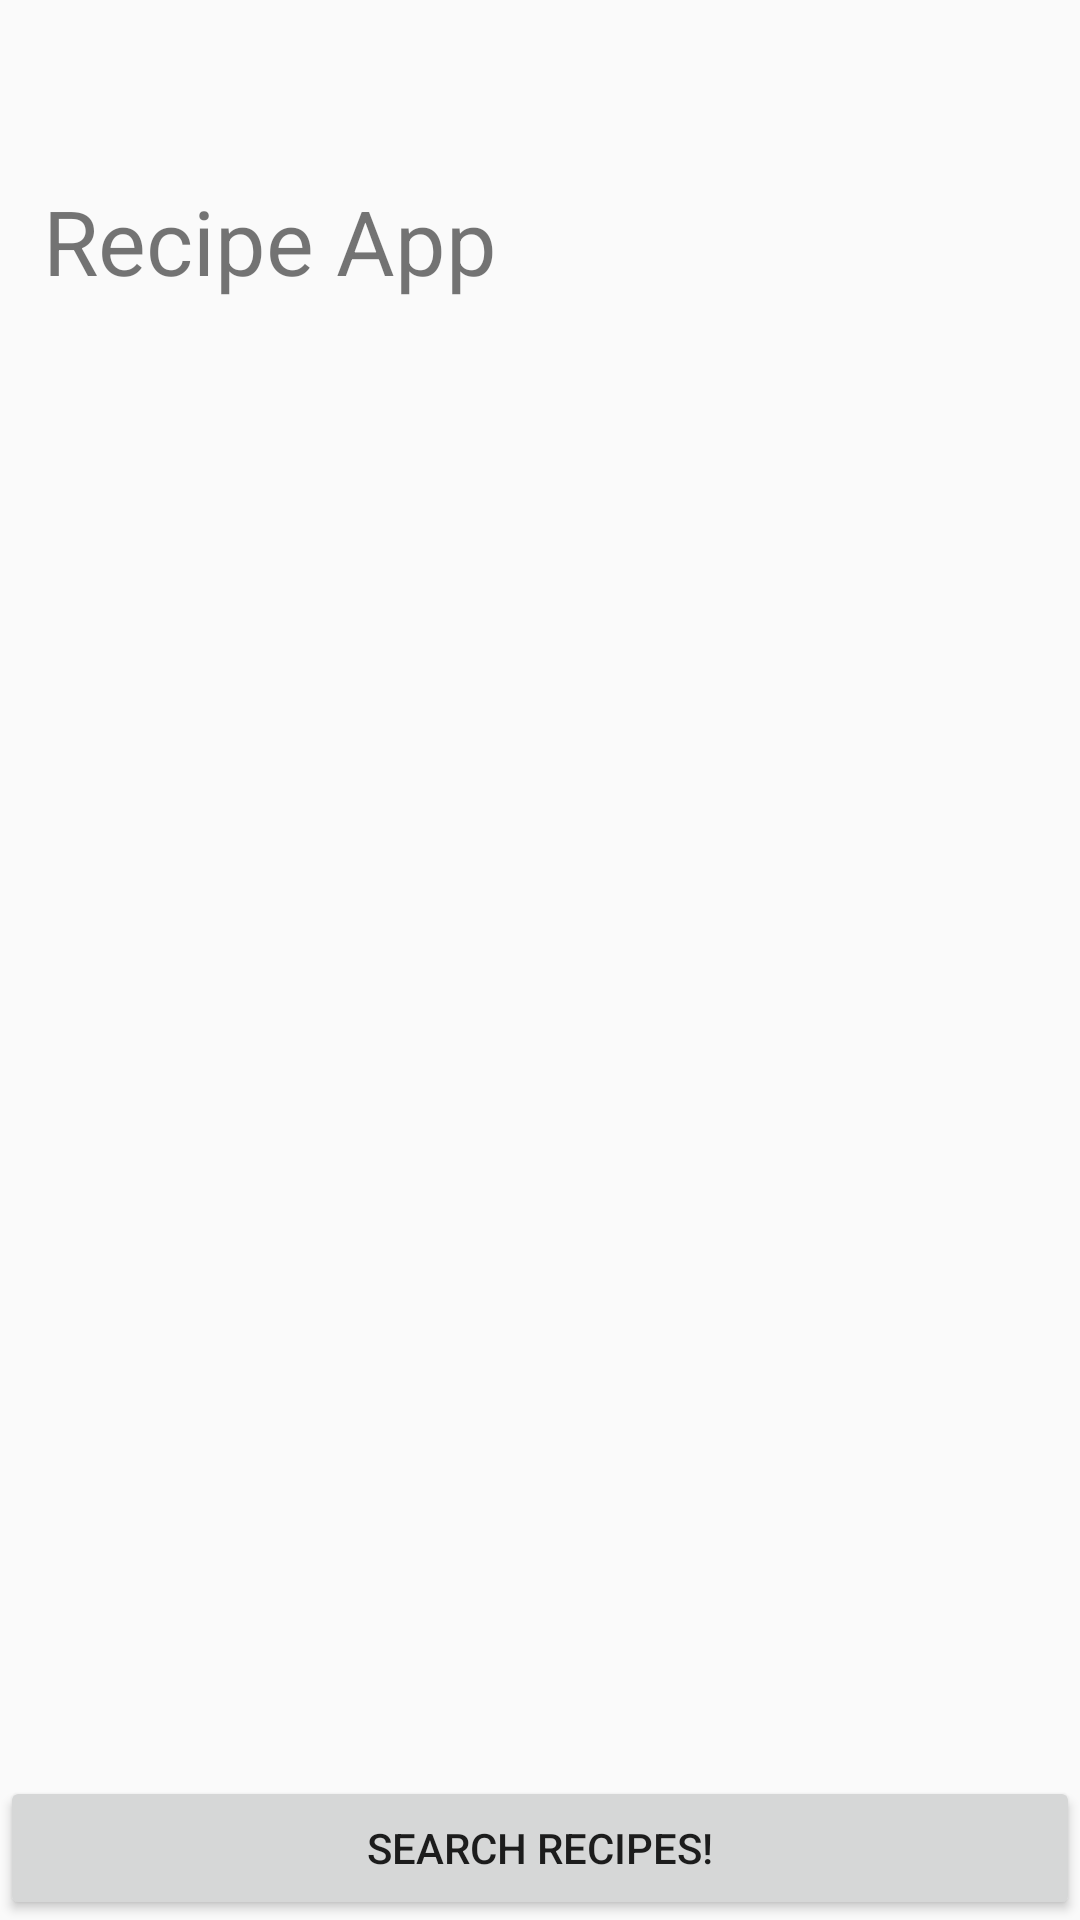

This screen was rendered from an Android layout file. Write that file and the resources it references.
<!-- AndroidManifest.xml: application theme AppTheme -->
<!-- res/layout/home.xml -->
<?xml version="1.0" encoding="utf-8"?>
<androidx.constraintlayout.widget.ConstraintLayout xmlns:android="http://schemas.android.com/apk/res/android"
    xmlns:app="http://schemas.android.com/apk/res-auto"
    xmlns:tools="http://schemas.android.com/tools"
    android:id="@+id/home_layout"
    android:layout_width="match_parent"
    android:layout_height="match_parent">
        


        <ImageView
            android:id="@+id/recipeMainImage"
            android:layout_width="match_parent"
            android:layout_height="400dp"
            android:layout_gravity="center"
            android:layout_margin="10dp"
            android:layout_marginBottom="116dp"
            android:contentDescription="Photo by Dan Gold on Unsplash"
            android:scaleType="centerInside"
            android:src="@drawable/recipe_main"
            android:visibility="visible"
            app:layout_constraintBottom_toTopOf="@+id/recipeMainButton"
            app:layout_constraintEnd_toEndOf="parent"
            app:layout_constraintHorizontal_bias="0.842"
            app:layout_constraintStart_toStartOf="parent"
            app:layout_constraintTop_toBottomOf="@+id/recipeMainText" />

        <TextView
            android:id="@+id/recipeMainText"
            android:layout_width="wrap_content"
            android:layout_height="wrap_content"
            android:layout_marginStart="8dp"
            android:layout_marginTop="60dp"
            android:text="@string/recipeapp"
            android:textSize="30dp"
            app:layout_constraintEnd_toEndOf="parent"
            app:layout_constraintHorizontal_bias="0.031"
            app:layout_constraintStart_toStartOf="parent"
            app:layout_constraintTop_toTopOf="parent" />

        <Button
            android:id="@+id/recipeMainButton"
            android:layout_width="match_parent"
            android:layout_height="0dp"
            android:layout_gravity="bottom"

            android:text="@string/recipeMainButton"
            app:layout_constraintBottom_toBottomOf="parent"
            app:layout_constraintEnd_toEndOf="@+id/recipeMainImage"
            app:layout_constraintHorizontal_bias="0.51"
            app:layout_constraintStart_toStartOf="@+id/recipeMainImage" />

        
        
        
        
        
</androidx.constraintlayout.widget.ConstraintLayout>
<!-- res/layout/recipe_toolbar_drawer.xml (included above) -->
<?xml version="1.0" encoding="utf-8"?>
<LinearLayout xmlns:android="http://schemas.android.com/apk/res/android"
    xmlns:app="http://schemas.android.com/apk/res-auto"
    xmlns:tools="http://schemas.android.com/tools"
    android:id="@+id/Linear_toolbar_drawer"
    android:layout_width="match_parent"
    android:layout_height="match_parent"
    android:fitsSystemWindows="true"
    android:orientation="vertical"
    tools:context=".Recipe.RecipeMain">

    <androidx.appcompat.widget.Toolbar
        android:id="@+id/recipe_toolbar"
        android:layout_width="match_parent"
        android:layout_height="wrap_content"
        android:background="#FF5722"
        android:theme="@style/ThemeOverlay.AppCompat.Dark.ActionBar"
        app:layout_constraintBottom_toBottomOf="parent"
        app:layout_constraintEnd_toEndOf="parent"
        app:layout_constraintHorizontal_bias="1.0"
        app:layout_constraintStart_toStartOf="parent"
        app:layout_constraintTop_toTopOf="parent"
        app:layout_constraintVertical_bias="0.0"
        app:menu="@menu/toolbar_menu" />

    <androidx.drawerlayout.widget.DrawerLayout
        android:id="@+id/drawer_layout"
        android:layout_width="match_parent"
        android:layout_height="match_parent"
        android:fitsSystemWindows="true"
        tools:openDrawer="start">

        
        
        
        
        

        <com.google.android.material.navigation.NavigationView
            android:id="@+id/nav_view"
            android:layout_width="wrap_content"
            android:layout_height="match_parent"
            android:layout_gravity="start"
            app:headerLayout="@layout/header_file"
            app:menu="@menu/drawer_menu" />

        
        
        

        
        
        

        


    </androidx.drawerlayout.widget.DrawerLayout>
    
    
    
    
    

    
    
    
    
    
    
    
    
</LinearLayout>
<!-- res/layout/header_file.xml (included above) -->
<?xml version="1.0" encoding="utf-8"?>
<androidx.constraintlayout.widget.ConstraintLayout xmlns:android="http://schemas.android.com/apk/res/android"
    xmlns:app="http://schemas.android.com/apk/res-auto"
    xmlns:tools="http://schemas.android.com/tools"
    android:layout_width="match_parent"
    android:layout_height="240dp"
    android:orientation="vertical"
    android:padding="25dp"
    android:background="@drawable/header_color">

    <ImageView
        android:id="@+id/imageView2"
        android:layout_width="80dp"
        android:layout_height="80dp"
        android:layout_marginStart="8dp"
        android:layout_marginTop="24dp"
        android:src="@drawable/restaurant"
        app:layout_constraintEnd_toEndOf="parent"
        app:layout_constraintHorizontal_bias="0.024"
        app:layout_constraintStart_toStartOf="parent"
        app:layout_constraintTop_toTopOf="parent" />

    <TextView
        android:id="@+id/app_title"
        android:layout_width="141dp"
        android:layout_height="22dp"
        android:text="Food Recipe Search"
        android:textStyle="bold"
        app:layout_constraintBottom_toBottomOf="parent"
        app:layout_constraintEnd_toEndOf="parent"
        app:layout_constraintHorizontal_bias="0.0"
        app:layout_constraintStart_toStartOf="@+id/imageView2"
        app:layout_constraintTop_toBottomOf="@+id/imageView2"
        app:layout_constraintVertical_bias="0.404" />

    <TextView
        android:id="@+id/author"
        android:layout_width="wrap_content"
        android:layout_height="wrap_content"
        android:text="Author: Yuanhui, Elliot, Zeyu"
        android:textSize="10sp"
        app:layout_constraintEnd_toEndOf="parent"
        app:layout_constraintHorizontal_bias="0.0"
        app:layout_constraintStart_toStartOf="@+id/app_title"
        app:layout_constraintTop_toBottomOf="@+id/app_title" />

    <TextView
        android:id="@+id/version"
        android:layout_width="wrap_content"
        android:layout_height="wrap_content"
        android:text="Version: 1.2"
        android:textSize="10sp"
        app:layout_constraintBottom_toBottomOf="parent"
        app:layout_constraintEnd_toEndOf="parent"
        app:layout_constraintHorizontal_bias="0.0"
        app:layout_constraintStart_toStartOf="@+id/author"
        app:layout_constraintTop_toBottomOf="@+id/author"
        app:layout_constraintVertical_bias="0.0" />


</androidx.constraintlayout.widget.ConstraintLayout>
<!-- res/layout/toolbar.xml (included above) -->
<?xml version="1.0" encoding="utf-8"?>
<androidx.appcompat.widget.Toolbar xmlns:android="http://schemas.android.com/apk/res/android"
    xmlns:app="http://schemas.android.com/apk/res-auto"
    android:id="@+id/recipe_toolbar"
    android:layout_width="match_parent"
    android:layout_height="wrap_content"
    android:background="#FF5722"
    android:fitsSystemWindows="true"
    android:theme="@style/ThemeOverlay.AppCompat.Dark.ActionBar"
    app:layout_constraintBottom_toBottomOf="parent"
    app:layout_constraintEnd_toEndOf="parent"
    app:layout_constraintHorizontal_bias="1.0"
    app:layout_constraintStart_toStartOf="parent"
    app:layout_constraintTop_toTopOf="parent"
    app:layout_constraintVertical_bias="0.0"
    app:menu="@menu/toolbar_menu" />
    
<!-- resources referenced by this layout -->
<resources>
  <string name="recipeMainButton">Search Recipes!</string>
  <string name="recipeapp">Recipe App</string>
  <style name="AppTheme" parent="Theme.AppCompat.Light.DarkActionBar">
          
          <item name="colorPrimary">#FFEB3B</item>
          <item name="colorPrimaryDark">#2B0331</item>
          <item name="colorAccent">#0F9A8D</item>
  
          <item name="windowActionBar">false</item>
          <item name="windowNoTitle">true</item>
  
      </style>
</resources>
